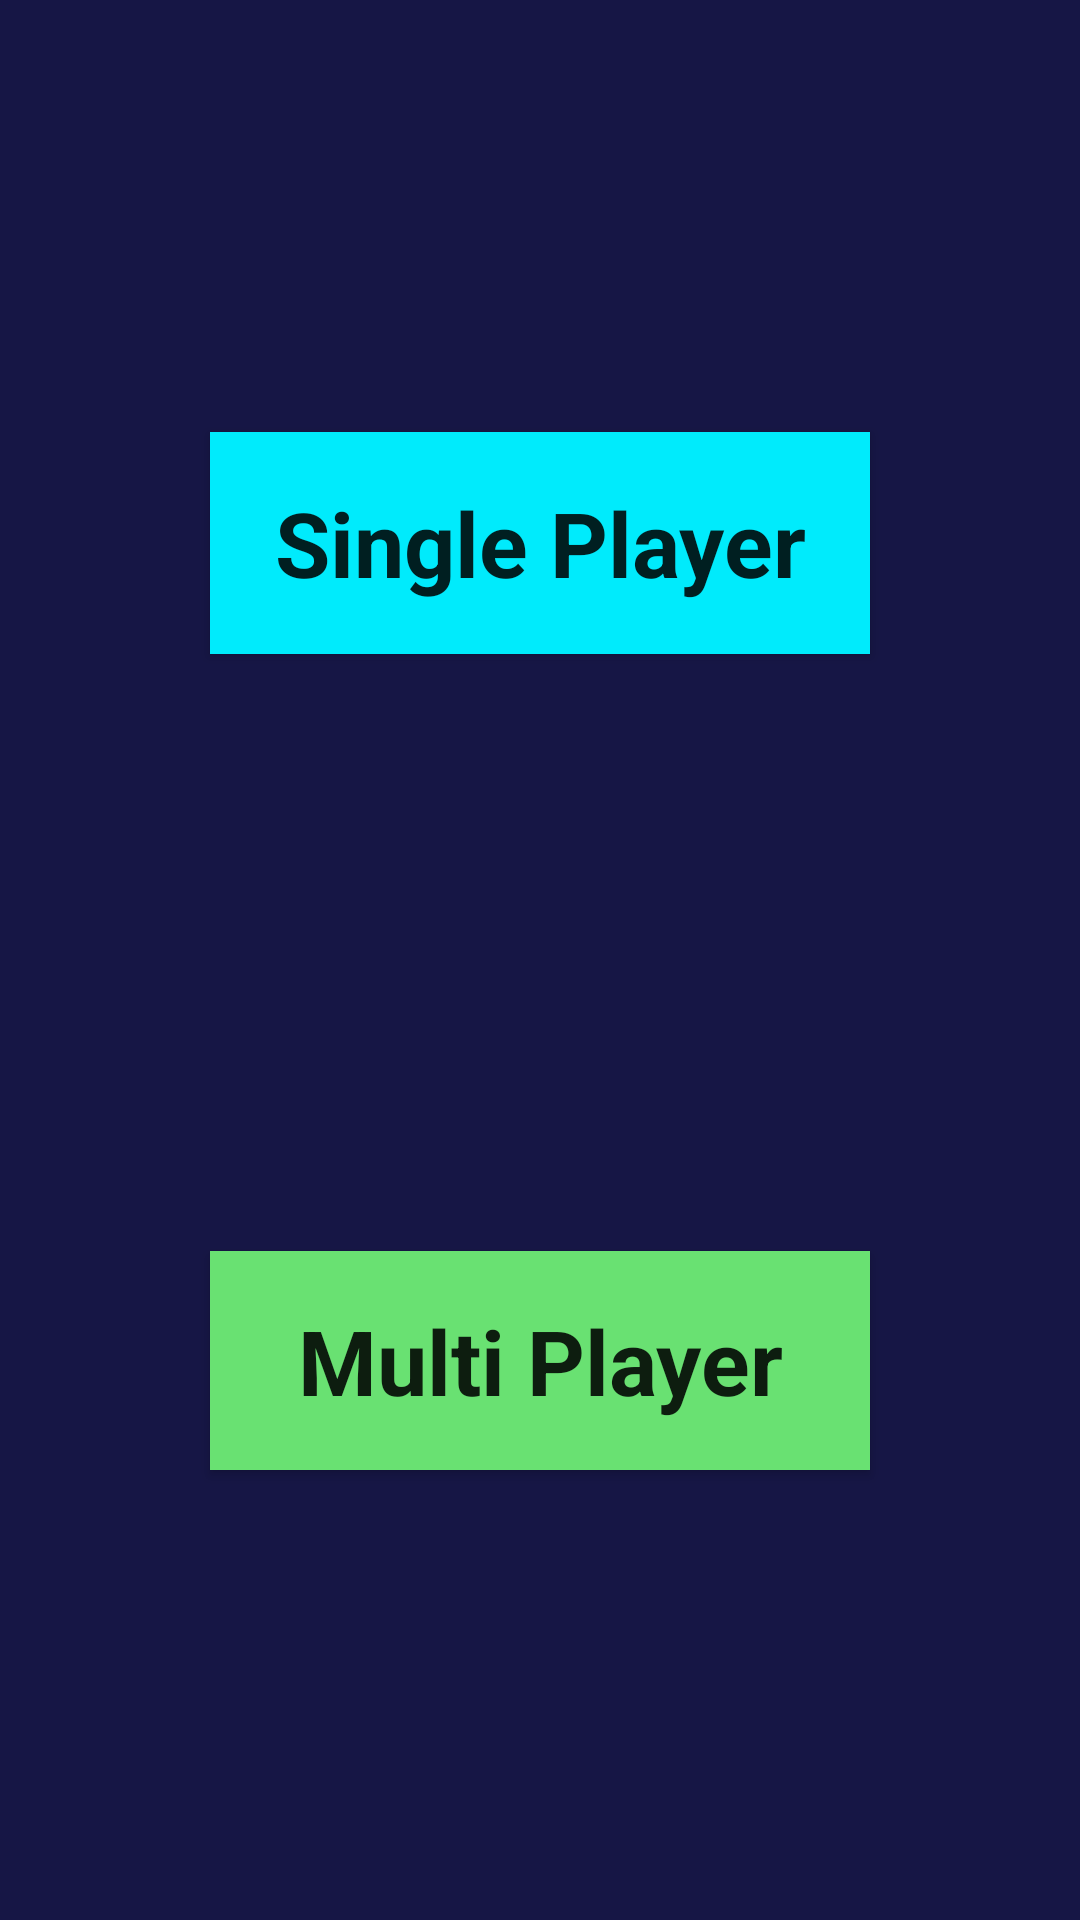

Layout XML and referenced resources for this Android screen:
<!-- AndroidManifest.xml: application theme AppTheme -->
<!-- res/layout/activity_main.xml -->
<?xml version="1.0" encoding="utf-8"?>
<android.support.constraint.ConstraintLayout xmlns:android="http://schemas.android.com/apk/res/android"
    xmlns:app="http://schemas.android.com/apk/res-auto"
    xmlns:tools="http://schemas.android.com/tools"
    android:layout_width="match_parent"
    android:layout_height="match_parent"
    android:layout_gravity="center"
    android:background="#161645"
    tools:context=".MainActivity">

    <Button
        android:id="@+id/spb"
        android:layout_width="0dp"
        android:layout_height="74dp"
        android:layout_marginStart="70dp"
        android:layout_marginLeft="70dp"
        android:layout_marginTop="144dp"
        android:layout_marginEnd="70dp"
        android:layout_marginRight="70dp"
        android:background="#00ebfc"
        android:backgroundTintMode="screen"
        android:text="Single Player"
        android:textAppearance="@style/TextAppearance.AppCompat.Body1"
        android:textSize="30dp"
        android:textStyle="bold"
        app:layout_constraintEnd_toEndOf="parent"
        app:layout_constraintHorizontal_bias="0.0"
        app:layout_constraintStart_toStartOf="parent"
        app:layout_constraintTop_toTopOf="parent" />

    <Button
        android:id="@+id/mpb"
        android:layout_width="0dp"
        android:layout_height="73dp"
        android:layout_marginStart="70dp"
        android:layout_marginLeft="70dp"
        android:layout_marginTop="32dp"
        android:layout_marginEnd="70dp"
        android:layout_marginRight="70dp"
        android:layout_marginBottom="150dp"
        android:background="#69e172"
        android:backgroundTintMode="screen"
        android:text="Multi Player"
        android:textAppearance="@style/TextAppearance.AppCompat.Body1"
        android:textSize="30dp"
        android:textStyle="bold"
        app:layout_constraintBottom_toBottomOf="parent"
        app:layout_constraintEnd_toEndOf="parent"
        app:layout_constraintHorizontal_bias="0.0"
        app:layout_constraintStart_toStartOf="parent"
        app:layout_constraintTop_toBottomOf="@+id/button3"
        app:layout_constraintVertical_bias="0.0" />
</android.support.constraint.ConstraintLayout>
<!-- resources referenced by this layout -->
<resources>
  <style name="AppTheme" parent="Theme.AppCompat.Light.DarkActionBar">
          
          <item name="colorPrimary">#214479</item>
          <item name="colorPrimaryDark">#161645</item>
          <item name="colorAccent">#387cd6</item>
      </style>
</resources>
